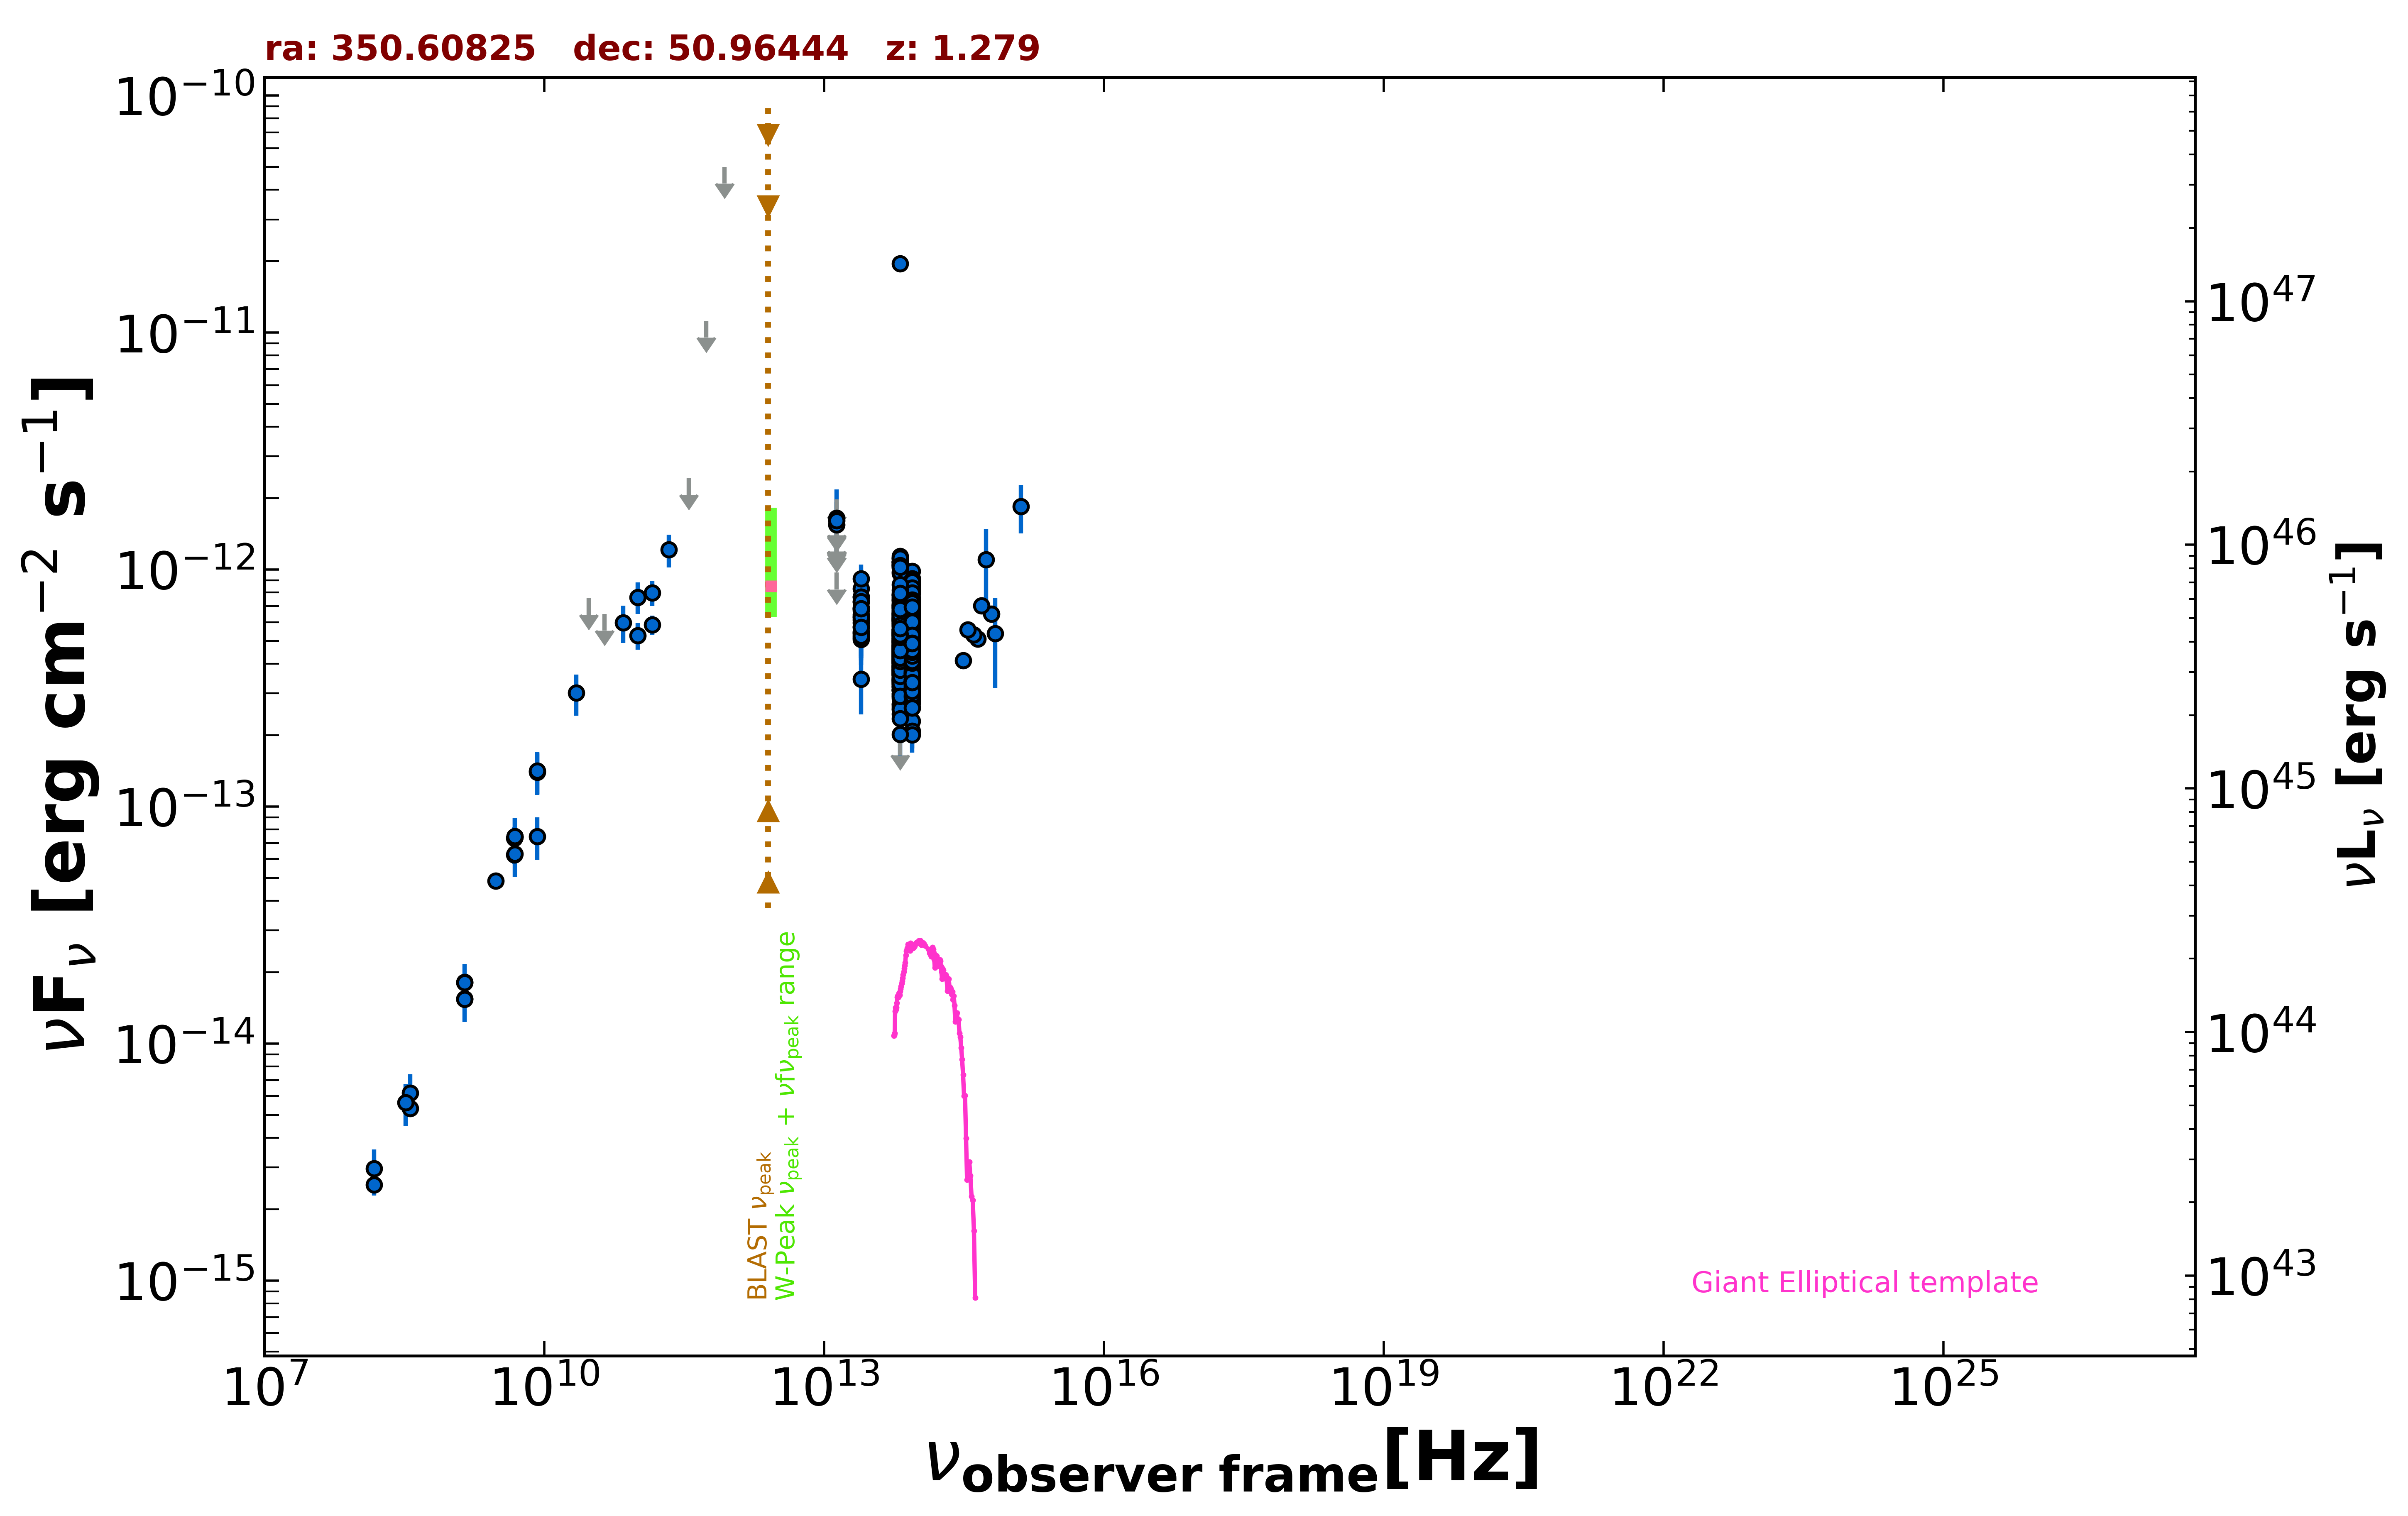

Values plotted in this chart, from the file beside it:
freq., flux, err_flux, MJD_start, MJD_end, flag, catalog, reference
1.400e+09, 1.811e-14, 5.400e-16, 55000, 55000, , NVSS, Condon et al. 1998  AJ  115  1693
3.000e+09, 4.857e-14, 1.600e-16, 55000, 55000, , VLASSQL, Gordon et al. 2021  ApJS  255  30
1.500e+08, 2.538e-15, 2.540e-16, 55000, 55000, , TGSS150, Intema et al. 2017  A&A  598  A781
4.800e+09, 6.264e-14, 5.570e-15, 55000, 55000, , GB6, Gregory et al. 1996  ApJS  103  427
4.800e+09, 7.354e-14, 8.160e-15, 55000, 55000, , GB87, Gregory et al. 1992  VizieR  VIII/14/j20…
4.850e+09, 7.464e-14, 0.000e+00, 55000, 55000, , NORTH20, White and Becker  1992  ApJS  79  331
1.400e+09, 1.543e-14, 0.000e+00, 55000, 55000, , NORTH20, White and Becker  1992  ApJS  79  331
3.650e+08, 5.318e-15, 0.000e+00, 55000, 55000, , NORTH20, White and Becker  1992  ApJS  79  331
1.000e+11, 5.264e-13, 6.785e-14, 55000, 55000, , PCCS2100, GHz The Planck Collaboration 2018  A&A  …
1.430e+11, 5.843e-13, 5.415e-14, 55000, 55000, , PCCS2143, GHz The Planck Collaboration 2018  A&A  …
3.000e+10, 7.573e-13, 0.000e+00, 55000, 55000, UL, PCNT, The Planck Collaboration 2018  A&A  619 …
4.400e+10, 6.502e-13, 0.000e+00, 55000, 55000, UL, PCNT, The Planck Collaboration 2018  A&A  619 …
7.000e+10, 5.973e-13, 1.073e-13, 55000, 55000, , PCNT, The Planck Collaboration 2018  A&A  619 …
1.000e+11, 7.642e-13, 1.163e-13, 55000, 55000, , PCNT, The Planck Collaboration 2018  A&A  619 …
1.430e+11, 7.967e-13, 9.595e-14, 55000, 55000, , PCNT, The Planck Collaboration 2018  A&A  619 …
2.170e+11, 1.213e-12, 1.920e-13, 55000, 55000, , PCNT, The Planck Collaboration 2018  A&A  619 …
3.530e+11, 2.434e-12, 0.000e+00, 55000, 55000, UL, PCNT, The Planck Collaboration 2018  A&A  619 …
5.450e+11, 1.121e-11, 0.000e+00, 55000, 55000, UL, PCNT, The Planck Collaboration 2018  A&A  619 …
8.570e+11, 4.995e-11, 0.000e+00, 55000, 55000, UL, PCNT, The Planck Collaboration 2018  A&A  619 …
8.817e+13, 4.074e-13, 2.450e-15, 55000, 55000, , UNWISE, Schlafly et al. 2019  ApJS  240  30
6.517e+13, 4.952e-13, 3.650e-15, 55000, 55000, , UNWISE, Schlafly et al. 2019  ApJS  240  30
8.817e+13, 3.816e-13, 1.125e-14, 55000, 55000, , WISE, Wright et al. 2010  AJ  140  1868
6.517e+13, 5.006e-13, 1.335e-14, 55000, 55000, , WISE, Wright et al. 2010  AJ  140  1868
2.498e+13, 6.309e-13, 2.905e-14, 55000, 55000, , WISE, Wright et al. 2010  AJ  140  1868
1.363e+13, 9.593e-13, 1.114e-13, 55000, 55000, , WISE, Wright et al. 2010  AJ  140  1868
8.817e+13, 3.516e-13, 2.595e-14, 57216, 57216, , NEOWISE, Mainzer et al. 2014  ApJ  792  30
6.517e+13, 2.589e-13, 3.685e-14, 57216, 57216, , NEOWISE, Mainzer et al. 2014  ApJ  792  30
8.817e+13, 3.157e-13, 2.505e-14, 57216, 57216, , NEOWISE, Mainzer et al. 2014  ApJ  792  30
6.517e+13, 3.932e-13, 3.630e-14, 57216, 57216, , NEOWISE, Mainzer et al. 2014  ApJ  792  30
8.817e+13, 3.539e-13, 2.410e-14, 57216, 57216, , NEOWISE, Mainzer et al. 2014  ApJ  792  30
6.517e+13, 3.724e-13, 6.030e-14, 57216, 57216, , NEOWISE, Mainzer et al. 2014  ApJ  792  30
8.817e+13, 2.927e-13, 2.400e-14, 57216, 57216, , NEOWISE, Mainzer et al. 2014  ApJ  792  30
6.517e+13, 2.859e-13, 3.700e-14, 57216, 57216, , NEOWISE, Mainzer et al. 2014  ApJ  792  30
8.817e+13, 2.995e-13, 2.430e-14, 57216, 57216, , NEOWISE, Mainzer et al. 2014  ApJ  792  30
6.517e+13, 4.519e-13, 3.750e-14, 57216, 57216, , NEOWISE, Mainzer et al. 2014  ApJ  792  30
8.817e+13, 2.847e-13, 2.525e-14, 57217, 57217, , NEOWISE, Mainzer et al. 2014  ApJ  792  30
6.517e+13, 3.940e-13, 4.290e-14, 57217, 57217, , NEOWISE, Mainzer et al. 2014  ApJ  792  30
8.817e+13, 3.461e-13, 2.490e-14, 57216, 57216, , NEOWISE, Mainzer et al. 2014  ApJ  792  30
6.517e+13, 3.121e-13, 4.350e-14, 57216, 57216, , NEOWISE, Mainzer et al. 2014  ApJ  792  30
8.817e+13, 3.855e-13, 2.740e-14, 57216, 57216, , NEOWISE, Mainzer et al. 2014  ApJ  792  30
6.517e+13, 4.183e-13, 3.745e-14, 57216, 57216, , NEOWISE, Mainzer et al. 2014  ApJ  792  30
8.817e+13, 3.510e-13, 3.400e-14, 57216, 57216, , NEOWISE, Mainzer et al. 2014  ApJ  792  30
6.517e+13, 3.444e-13, 3.595e-14, 57216, 57216, , NEOWISE, Mainzer et al. 2014  ApJ  792  30
8.817e+13, 3.754e-13, 3.185e-14, 57216, 57216, , NEOWISE, Mainzer et al. 2014  ApJ  792  30
6.517e+13, 3.606e-13, 3.625e-14, 57216, 57216, , NEOWISE, Mainzer et al. 2014  ApJ  792  30
8.817e+13, 3.516e-13, 2.690e-14, 57217, 57217, , NEOWISE, Mainzer et al. 2014  ApJ  792  30
6.517e+13, 3.878e-13, 4.045e-14, 57217, 57217, , NEOWISE, Mainzer et al. 2014  ApJ  792  30
8.817e+13, 3.236e-13, 2.415e-14, 57216, 57216, , NEOWISE, Mainzer et al. 2014  ApJ  792  30
6.517e+13, 5.006e-13, 4.895e-14, 57216, 57216, , NEOWISE, Mainzer et al. 2014  ApJ  792  30
8.817e+13, 3.364e-13, 2.515e-14, 57215, 57215, , NEOWISE, Mainzer et al. 2014  ApJ  792  30
6.517e+13, 2.698e-13, 4.215e-14, 57215, 57215, , NEOWISE, Mainzer et al. 2014  ApJ  792  30
8.817e+13, 3.568e-13, 2.600e-14, 57217, 57217, , NEOWISE, Mainzer et al. 2014  ApJ  792  30
6.517e+13, 4.072e-13, 4.135e-14, 57217, 57217, , NEOWISE, Mainzer et al. 2014  ApJ  792  30
8.817e+13, 3.088e-13, 2.705e-14, 57216, 57216, , NEOWISE, Mainzer et al. 2014  ApJ  792  30
6.517e+13, 3.298e-13, 5.220e-14, 57216, 57216, , NEOWISE, Mainzer et al. 2014  ApJ  792  30
8.817e+13, 3.324e-13, 3.405e-14, 57216, 57216, , NEOWISE, Mainzer et al. 2014  ApJ  792  30
6.517e+13, 3.697e-13, 3.580e-14, 57216, 57216, , NEOWISE, Mainzer et al. 2014  ApJ  792  30
8.817e+13, 3.862e-13, 2.495e-14, 57216, 57216, , NEOWISE, Mainzer et al. 2014  ApJ  792  30
6.517e+13, 3.633e-13, 5.170e-14, 57216, 57216, , NEOWISE, Mainzer et al. 2014  ApJ  792  30
8.817e+13, 3.952e-13, 2.660e-14, 57216, 57216, , NEOWISE, Mainzer et al. 2014  ApJ  792  30
... 729 more rows
